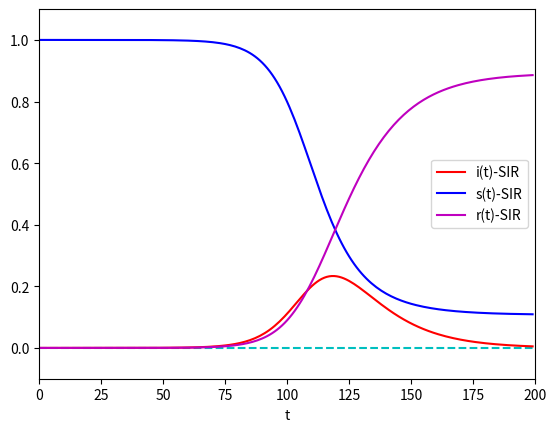

Generate this figure with matplotlib:
# modelCovid3_v1.py
# Demo01 of mathematical modeling for Covid2019
# SIR model for epidemic diseases.
# Copyright 2021 Youcans, XUPT
# Crated：2021-06-12
# [redacted]

# 1. SIR 模型，常微分方程组
from scipy.integrate import odeint  # 导入 scipy.integrate 模块
import numpy as np  # 导入 numpy包
import matplotlib.pyplot as plt  # 导入 matplotlib包


def dySIR(y, t, lamda, mu):  # SIR 模型，导数函数
    i, s = y
    di_dt = lamda*s*i - mu*i  # di/dt = lamda*s*i-mu*i
    ds_dt = -lamda*s*i  # ds/dt = -lamda*s*i
    return np.array([di_dt,ds_dt])

# 设置模型参数
number = 1e7  # 总人数
lamda = 0.2  # 日接触率, 患病者每天有效接触的易感者的平均人数
sigma = 2.5  # 传染期接触数
mu = lamda/sigma  # 日治愈率, 每天被治愈的患病者人数占患病者总数的比例
fsig = 1-1/sigma
tEnd = 200  # 预测日期长度
t = np.arange(0.0,tEnd,1)  # (start,stop,step)
i0 = 1e-6  # 患病者比例的初值
s0 = 1-i0  # 易感者比例的初值
Y0 = (i0, s0)  # 微分方程组的初值

print("lamda={}\tmu={}\tsigma={}\t(1-1/sig)={}".format(lamda,mu,sigma,fsig))

ySIR = odeint(dySIR, Y0, t, args=(lamda,mu))  # SIR 模型

# 绘图
#plt.title("Comparison among SI, SIS and SIR models")
plt.xlabel('t')
plt.axis([0, tEnd, -0.1, 1.1])
plt.axhline(y=0,ls="--",c='c')  # 添加水平直线
plt.plot(t, ySIR[:,0], '-r', label='i(t)-SIR')
plt.plot(t, ySIR[:,1], '-b', label='s(t)-SIR')
plt.plot(t, 1-ySIR[:,0]-ySIR[:,1], '-m', label='r(t)-SIR')
plt.legend(loc='best')  # youcans
plt.show()
